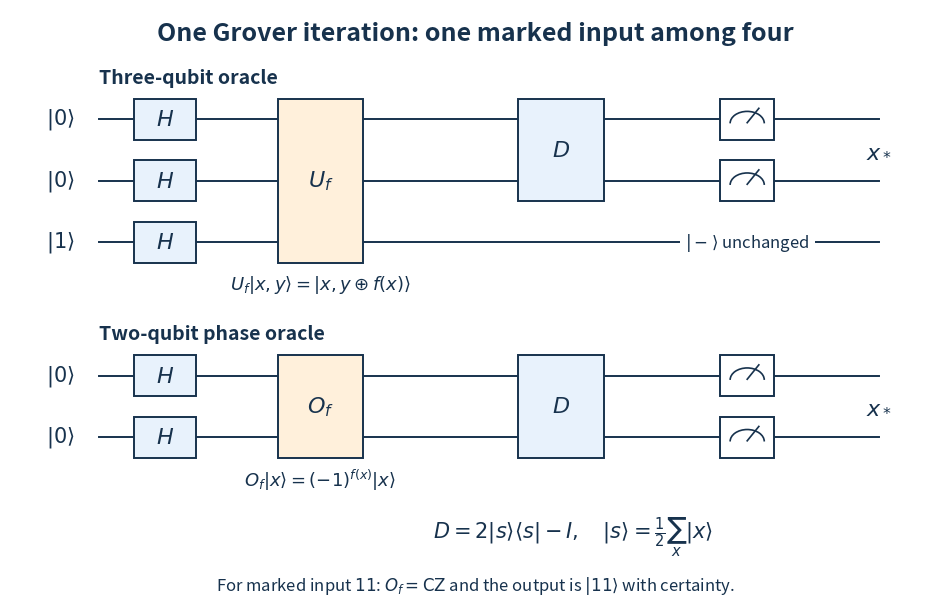

This figure's Python source: (Note: this script raises an exception after producing the figure.)
"""Original Grover-search networks; tested with Python 3.14 / matplotlib 3.10.7.

The sole figure output is the script basename in the current working directory.
"""
from pathlib import Path
import matplotlib
matplotlib.use('Agg')
import matplotlib.pyplot as plt
from matplotlib.patches import Rectangle, Arc

INK = '#17324d'
BLUE = '#e8f2fc'
ORANGE = '#fff0db'
fig, ax = plt.subplots(figsize=(9.6, 6.2), dpi=100)
fig.patch.set_facecolor('white')
ax.set_facecolor('white')
ax.set_xlim(0, 12)
ax.set_ylim(-.2, 8.5)
ax.axis('off')

def text(x, y, s, size=13, **kw):
    ax.text(x, y, s, fontsize=size, color=INK, ha=kw.pop('ha', 'center'), va='center', **kw)

def wire(y, label, end=11.2):
    ax.plot([1.15, end], [y, y], color=INK, lw=1.4, zorder=1)
    text(.65, y, label, 15)

def gate(x, ys, label, face=BLUE, width=.8):
    low, high = min(ys)-.3, max(ys)+.3
    ax.add_patch(Rectangle((x-width/2, low), width, high-low,
                           facecolor=face, edgecolor=INK, lw=1.4, zorder=3))
    text(x, (low+high)/2, label, 16, zorder=4)

def measure(x, y):
    gate(x, [y], '', face='white', width=.7)
    ax.add_patch(Arc((x, y-.06), .44, .35, theta1=0, theta2=180,
                     color=INK, lw=1.2, zorder=4))
    ax.plot([x, x+.15], [y-.05, y+.16], color=INK, lw=1.2, zorder=4)

text(6, 8.15, 'One Grover iteration: one marked input among four', 18, weight='bold')
text(1.15, 7.5, 'Three-qubit oracle', 14, ha='left', weight='bold')
for y, ket in [(6.9, r'$|0\rangle$'), (6.0, r'$|0\rangle$'), (5.1, r'$|1\rangle$')]:
    wire(y, ket)
    gate(2, [y], '$H$')
gate(4, [5.1, 6, 6.9], r'$U_f$', ORANGE, 1.1)
gate(7.1, [6, 6.9], '$D$', BLUE, 1.1)
for y in [6, 6.9]:
    measure(9.5, y)
text(11.2, 6.45, r'$x_*$', 16)
text(9.5, 5.1, r'$|-\rangle$ unchanged', 12, bbox={'facecolor':'white', 'edgecolor':'none'})
text(4, 4.48, r'$U_f|x,y\rangle=|x,y\oplus f(x)\rangle$', 13)

text(1.15, 3.75, 'Two-qubit phase oracle', 14, ha='left', weight='bold')
for y in [3.15, 2.25]:
    wire(y, r'$|0\rangle$')
    gate(2, [y], '$H$')
gate(4, [2.25, 3.15], '$O_f$', ORANGE, 1.1)
gate(7.1, [2.25, 3.15], '$D$', BLUE, 1.1)
for y in [2.25, 3.15]:
    measure(9.5, y)
text(11.2, 2.7, r'$x_*$', 16)
text(4, 1.62, r'$O_f|x\rangle=(-1)^{f(x)}|x\rangle$', 13)
text(7.25, .78, r'$D=2|s\rangle\langle s|-I,\quad |s\rangle=\frac{1}{2}\sum_x|x\rangle$', 15)
text(6, .08, r'For marked input $11$: $O_f=\mathrm{CZ}$ and the output is $|11\rangle$ with certainty.', 12)
fig.subplots_adjust(left=.015, right=.985, bottom=.025, top=.985)
fig.savefig(Path.cwd() / Path(__file__).with_suffix('.png').name,
            facecolor='white', transparent=False, metadata={'Software':'codex-wiki figure generator'})
plt.close(fig)
